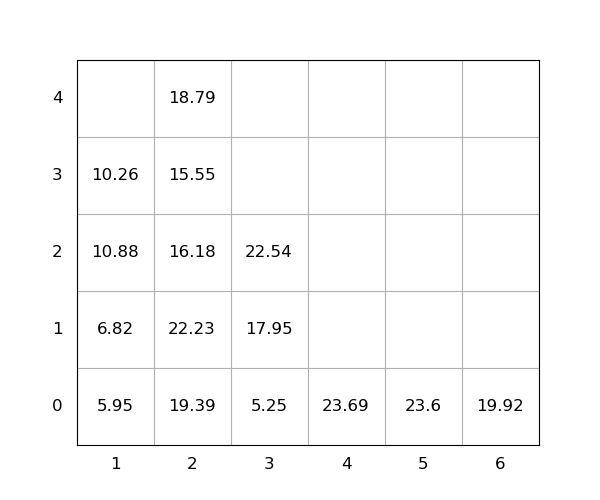

Source data for this figure (header and first rows):
idx, loc_x, loc_y, loc_z, weight, group, score, seq, reloc, size(ft)
1, 3, 0, 0, 5.25, 0, 5.25, 0, 0, 20
2, 5, 0, 0, 23.6, 0, 23.6, 0, 0, 20
3, 2, 0, 0, 19.39, 0, 19.39, 0, 1.0, 20
4, 2, 0, 1, 22.23, 0, 22.23, 0, 1.0, 20
5, 6, 0, 0, 19.92, 0, 19.92, 0, 0, 20
6, 1, 0, 0, 5.95, 0, 5.95, 1, 0, 20
7, 1, 0, 1, 6.82, 0, 6.82, 2, 0, 20
8, 2, 0, 2, 16.18, 0, 16.18, 3, 1.0, 20
9, 3, 0, 1, 17.95, 0, 17.95, 4, 0, 20
10, 1, 0, 2, 10.88, 0, 10.88, 5, 1.0, 20
11, 2, 0, 3, 15.55, 0, 15.55, 6, 1.0, 20
12, 3, 0, 2, 22.54, 0, 22.54, 7, 0, 20
13, 2, 0, 4, 18.79, 0, 18.79, 8, 1.0, 20
14, 1, 0, 3, 10.26, 0, 10.26, 9, 1.0, 20
15, 4, 0, 0, 23.69, 0, 23.69, 10, 1.0, 20
